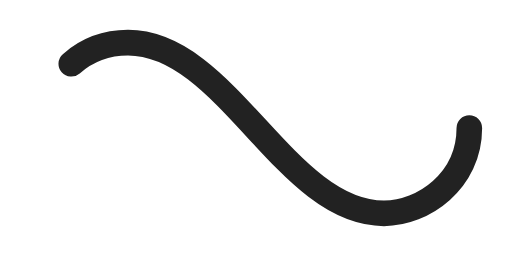
t = 0.00 s
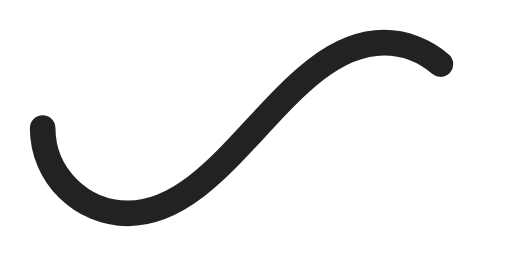
t = 0.50 s
t = 1.00 s: frame unchanged from t = 0.00 s, image omitted
t = 1.50 s: frame unchanged from t = 0.50 s, image omitted

The animated SVG that drew these frames (rendered in a browser with its animation timeline set to each time). Animation: 1 SMIL element (animate=1); one cycle of 2.00 s, repeats indefinitely.

<svg xmlns='http://www.w3.org/2000/svg' viewBox='0 0 300 150'><path fill='none' stroke='#222222' stroke-width='15' stroke-linecap='round' stroke-dasharray='300 385' stroke-dashoffset='0' d='M275 75c0 31-27 50-50 50-58 0-92-100-150-100-28 0-50 22-50 50s23 50 50 50c58 0 92-100 150-100 24 0 50 19 50 50Z' style='--darkreader-inline-stroke: var(--darkreader-text-880088 #ff6bff);' data-darkreader-inline-stroke=''><animate attributeName='stroke-dashoffset' calcMode='spline' dur='2' values='685;-685' keySplines='0 0 1 1' repeatCount='indefinite'></animate></path></svg>
